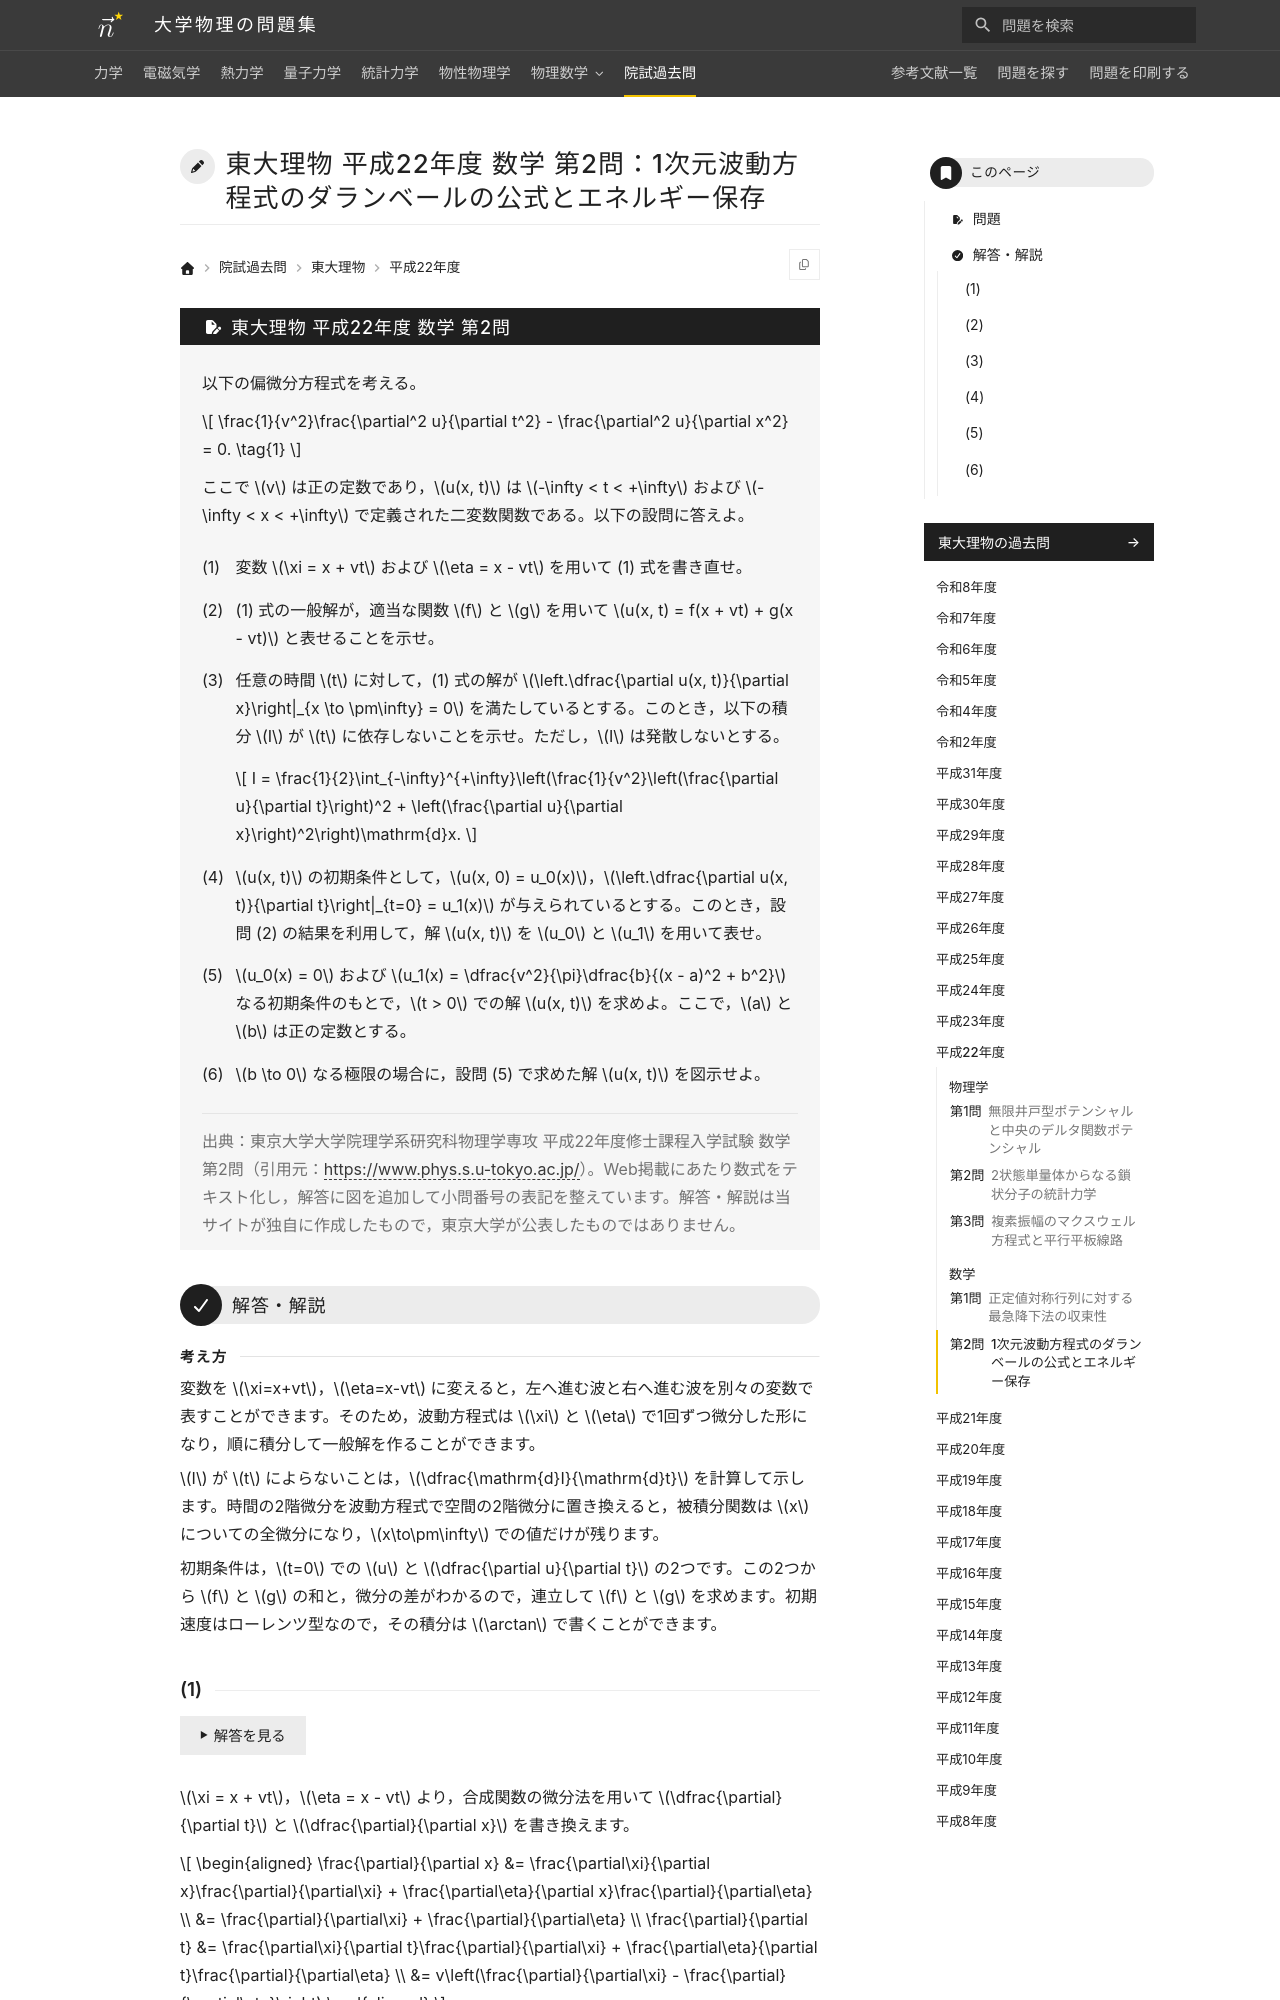

repository: Nanana-2/physics-site · page: pastexam/todai-ributsu/H22_sugaku_2/index.html · generator: mkdocs

---
title: 東大理物 平成22年度 数学 第2問：1次元波動方程式のダランベールの公式とエネルギー保存
tags:
  - 院試過去問
  - 東大理物
  - 微分方程式
exam_university: 東京大学大学院理学系研究科物理学専攻
exam_year: 平成22年度
exam_subject: 数学
exam_number: 第2問
exam_source_url: https://www.phys.s.u-tokyo.ac.jp/
exam_modified: Web掲載にあたり数式をテキスト化し，解答に図を追加して小問番号の表記を整えています。
---

# 東大理物 平成22年度 数学 第2問：1次元波動方程式のダランベールの公式とエネルギー保存

## 問題

以下の偏微分方程式を考える。

$$
\frac{1}{v^2}\frac{\partial^2 u}{\partial t^2} - \frac{\partial^2 u}{\partial x^2} = 0. \tag{1}
$$

ここで $v$ は正の定数であり，$u(x, t)$ は $-\infty < t < +\infty$ および $-\infty < x < +\infty$ で定義された二変数関数である。以下の設問に答えよ。

(1) 変数 $\xi = x + vt$ および $\eta = x - vt$ を用いて (1) 式を書き直せ。

(2) (1) 式の一般解が，適当な関数 $f$ と $g$ を用いて $u(x, t) = f(x + vt) + g(x - vt)$ と表せることを示せ。

(3) 任意の時間 $t$ に対して，(1) 式の解が $\left.\dfrac{\partial u(x, t)}{\partial x}\right|_{x \to \pm\infty} = 0$ を満たしているとする。このとき，以下の積分 $I$ が $t$ に依存しないことを示せ。ただし，$I$ は発散しないとする。

$$
I = \frac{1}{2}\int_{-\infty}^{+\infty}\left(\frac{1}{v^2}\left(\frac{\partial u}{\partial t}\right)^2 + \left(\frac{\partial u}{\partial x}\right)^2\right)\mathrm{d}x.
$$

(4) $u(x, t)$ の初期条件として，$u(x, 0) = u_0(x)$，$\left.\dfrac{\partial u(x, t)}{\partial t}\right|_{t=0} = u_1(x)$ が与えられているとする。このとき，設問 (2) の結果を利用して，解 $u(x, t)$ を $u_0$ と $u_1$ を用いて表せ。

(5) $u_0(x) = 0$ および $u_1(x) = \dfrac{v^2}{\pi}\dfrac{b}{(x - a)^2 + b^2}$ なる初期条件のもとで，$t > 0$ での解 $u(x, t)$ を求めよ。ここで，$a$ と $b$ は正の定数とする。

(6) $b \to 0$ なる極限の場合に，設問 (5) で求めた解 $u(x, t)$ を図示せよ。

> 出典：東京大学大学院理学系研究科物理学専攻 平成22年度修士課程入学試験 数学 第2問（引用元：<https://www.phys.s.u-tokyo.ac.jp/>）。Web掲載にあたり数式をテキスト化し，解答に図を追加して小問番号の表記を整えています。解答・解説は当サイトが独自に作成したもので，東京大学が公表したものではありません。

---

## 解答・解説

<div class="approach" markdown>
変数を $\xi=x+vt$，$\eta=x-vt$ に変えると，左へ進む波と右へ進む波を別々の変数で表すことができます。そのため，波動方程式は $\xi$ と $\eta$ で1回ずつ微分した形になり，順に積分して一般解を作ることができます。

$I$ が $t$ によらないことは，$\dfrac{\mathrm{d}I}{\mathrm{d}t}$ を計算して示します。時間の2階微分を波動方程式で空間の2階微分に置き換えると，被積分関数は $x$ についての全微分になり，$x\to\pm\infty$ での値だけが残ります。

初期条件は，$t=0$ での $u$ と $\dfrac{\partial u}{\partial t}$ の2つです。この2つから $f$ と $g$ の和と，微分の差がわかるので，連立して $f$ と $g$ を求めます。初期速度はローレンツ型なので，その積分は $\arctan$ で書くことができます。
</div>
